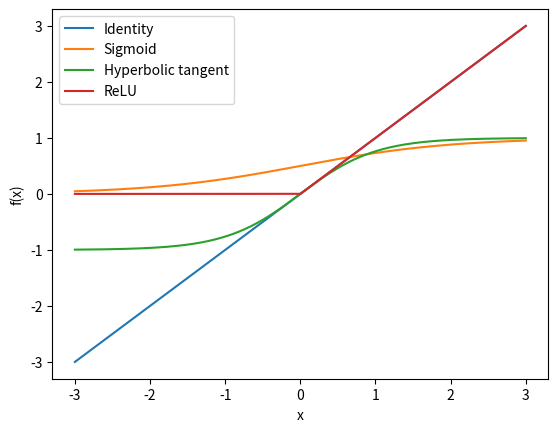

Python code for this plot:
#!/usr/bin/env python3

# This python script is used to generate the image used in Chapter 2 to
# represent and show the different activation functions one can used in a
# neural network. The corresponding image is ch02-activation-function.pdf.

import numpy as np
import matplotlib.pyplot as plt

# No need to go further than [-3, 3], it is enough to visualize the differences
# between the functions.
x = np.linspace(-3, 3, 10001)

# 4 functions plotted:
#   - Identity
#   - Sigmoid
#   - Hyperbolic tangent
#   - ReLu
plt.plot(x, x, label="Identity")
plt.plot(x, 1 / (1 + np.exp(-x)), label="Sigmoid")
plt.plot(x, np.tanh(x), label="Hyperbolic tangent")
plt.plot(x, np.maximum(0, x), label="ReLU")

plt.xlabel("x")
plt.ylabel("f(x)")
plt.legend()
plt.show()
